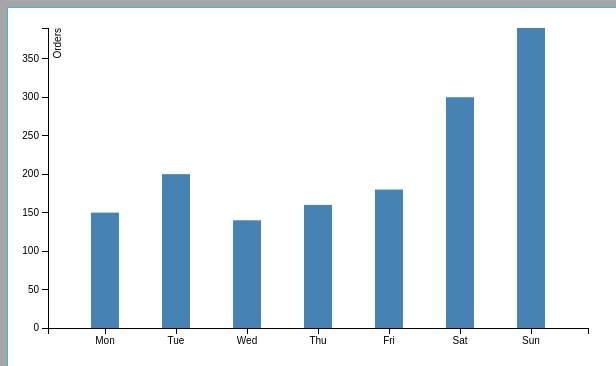
D3 v3 page, settled after 360 driven frames (6 s of simulated time); the page loaded 1 data file(s).


// ── bar.js

var margin = {top: 20, right: 20, bottom: 30, left: 40},
    width = 600 - margin.left - margin.right,
    height = 350 - margin.top - margin.bottom;

var x = d3.scale.ordinal()
    .rangeRoundBands([0, width], .6);

var y = d3.scale.linear()
    .range([height, 0]);

var xAxis = d3.svg.axis()
    .scale(x)
    .orient("bottom");

var yAxis = d3.svg.axis()
    .scale(y)
    .orient("left")
    .ticks(10);

var svgBar = d3.select("#charts").append("svg")
    .attr("width", width + margin.left + margin.right)
    .attr("height", height + margin.top + margin.bottom)
  .append("g")
    .attr("transform", "translate(" + margin.left + "," + margin.top + ")");
d3.json("data.json", function(error, data) {
	function type(d) {
  d.Orders = +d.Orders;
}
  x.domain(data.map(function(d) { return d.Days; }));
  y.domain([0, d3.max(data, function(d) { return d.Orders; })]);
  svgBar.append("g")
      .attr("class", "x axis")
      .attr("transform", "translate(0," + height + ")")
      .call(xAxis);

  svgBar.append("g")
      .attr("class", "y axis")
      .call(yAxis)
    .append("text")
      .attr("transform", "rotate(-90)")
      .attr("y", 6)
      .attr("dy", ".71em")
      .style("text-anchor", "end")
      .text("Orders");
	  
  var graphTransition = svgBar.selectAll("bar")
      .data(data)
	  .enter().append("rect")
      .attr("class", "bar")
      .attr("x", function(d) { return x(d.Days); })
      .attr("width", x.rangeBand())
      .attr("y", function(d) { return height; })
      .attr("height",0);
	  
	 
	  
	graphTransition
	.transition()
	.delay(function(d,i){ return i*500;})
	.attr("height", function(d) { return height - y(d.Orders); })
	.attr("y", function(d) { return y(d.Orders); })
	.duration(1000);
	
	

});



### data: data.json
[
 {
  "Days": "Mon",
  "Orders": 150
 },
 {
  "Days": "Tue",
  "Orders": 200
 },
 {
  "Days": "Wed",
  "Orders": 140
 },
 {
  "Days": "Thu",
  "Orders": 160
 },
 {
  "Days": "Fri",
  "Orders": 180
 },
 {
  "Days": "Sat",
  "Orders": 300
 },
 {
  "Days": "Sun",
  "Orders": 390
 }
]